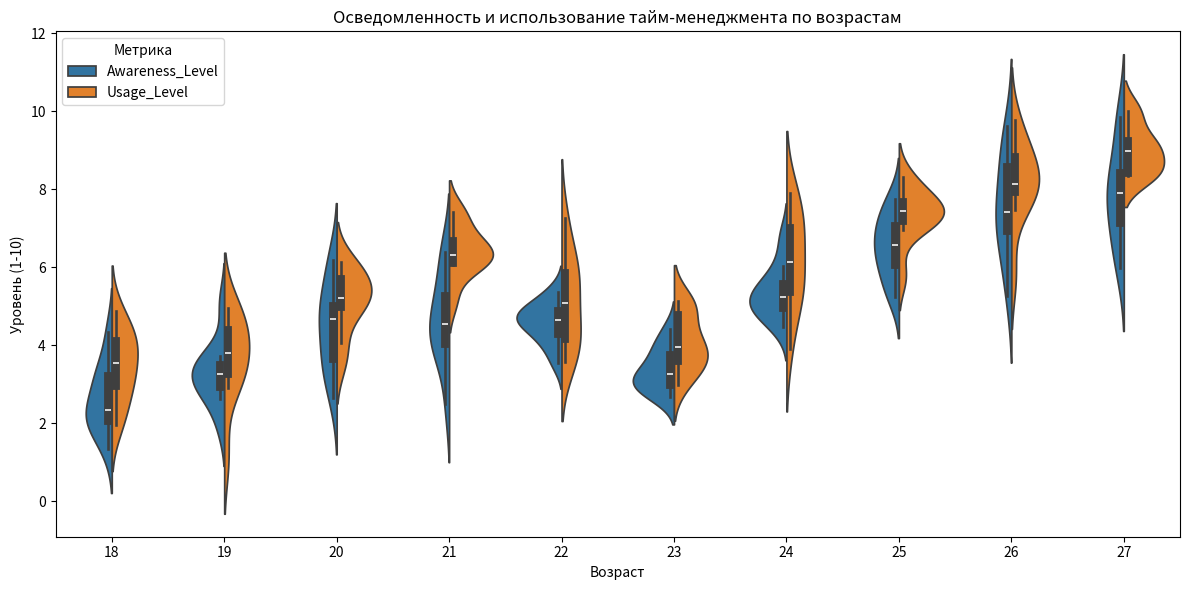

Source code (Python):
import pandas as pd
import seaborn as sns
import matplotlib.pyplot as plt
import numpy as np

# Создание точного датасета
def generate_precise_data(n_samples_per_age=10):
    # Точные исходные данные
    data = {
        'Age': [18, 19, 20, 21, 22, 23, 24, 25, 26, 27],
        'Awareness_Level': [2, 3, 4, 5, 4, 3, 5, 6, 7, 8],
        'Usage_Level': [3, 4, 5, 6, 5, 4, 6, 7, 8, 9]
    }
    
    # Расширение данных
    expanded_data = []
    for age, awareness, usage in zip(data['Age'], data['Awareness_Level'], data['Usage_Level']):
        for _ in range(n_samples_per_age):
            expanded_data.append({
                'Age': age,
                'Awareness_Level': max(0, min(10, awareness + np.random.normal(0, 1))),
                'Usage_Level': max(0, min(10, usage + np.random.normal(0, 1)))
            })
    
    return pd.DataFrame(expanded_data)

# Генерация данных
df = generate_precise_data()

# Подготовка данных для длинного формата
df_long = pd.melt(df, id_vars=['Age'], value_vars=['Awareness_Level', 'Usage_Level'], 
                  var_name='Metric', value_name='Level')

# Создание графика
plt.figure(figsize=(12, 6))
sns.violinplot(x='Age', y='Level', hue='Metric', data=df_long, split=True)
plt.title('Осведомленность и использование тайм-менеджмента по возрастам')
plt.xlabel('Возраст')
plt.ylabel('Уровень (1-10)')
plt.legend(title='Метрика')
plt.tight_layout()
plt.show()

# Анализ данных
print("Анализ данных об осведомленности и использовании тайм-менеджмента:")

# Группировка по возрастам и вычисление средних
age_metrics = df.groupby('Age')[['Awareness_Level', 'Usage_Level']].mean()
print("\nСредние показатели по возрастным группам:")
print(age_metrics)

print("\nОбщая статистика:")
print("Средняя осведомленность:", df['Awareness_Level'].mean())
print("Средний уровень использования:", df['Usage_Level'].mean())

print("\nКорреляция между возрастом и метриками:")
print("Корреляция возраста и осведомленности:", 
      df['Age'].corr(df['Awareness_Level']))
print("Корреляция возраста и использования:", 
      df['Age'].corr(df['Usage_Level']))